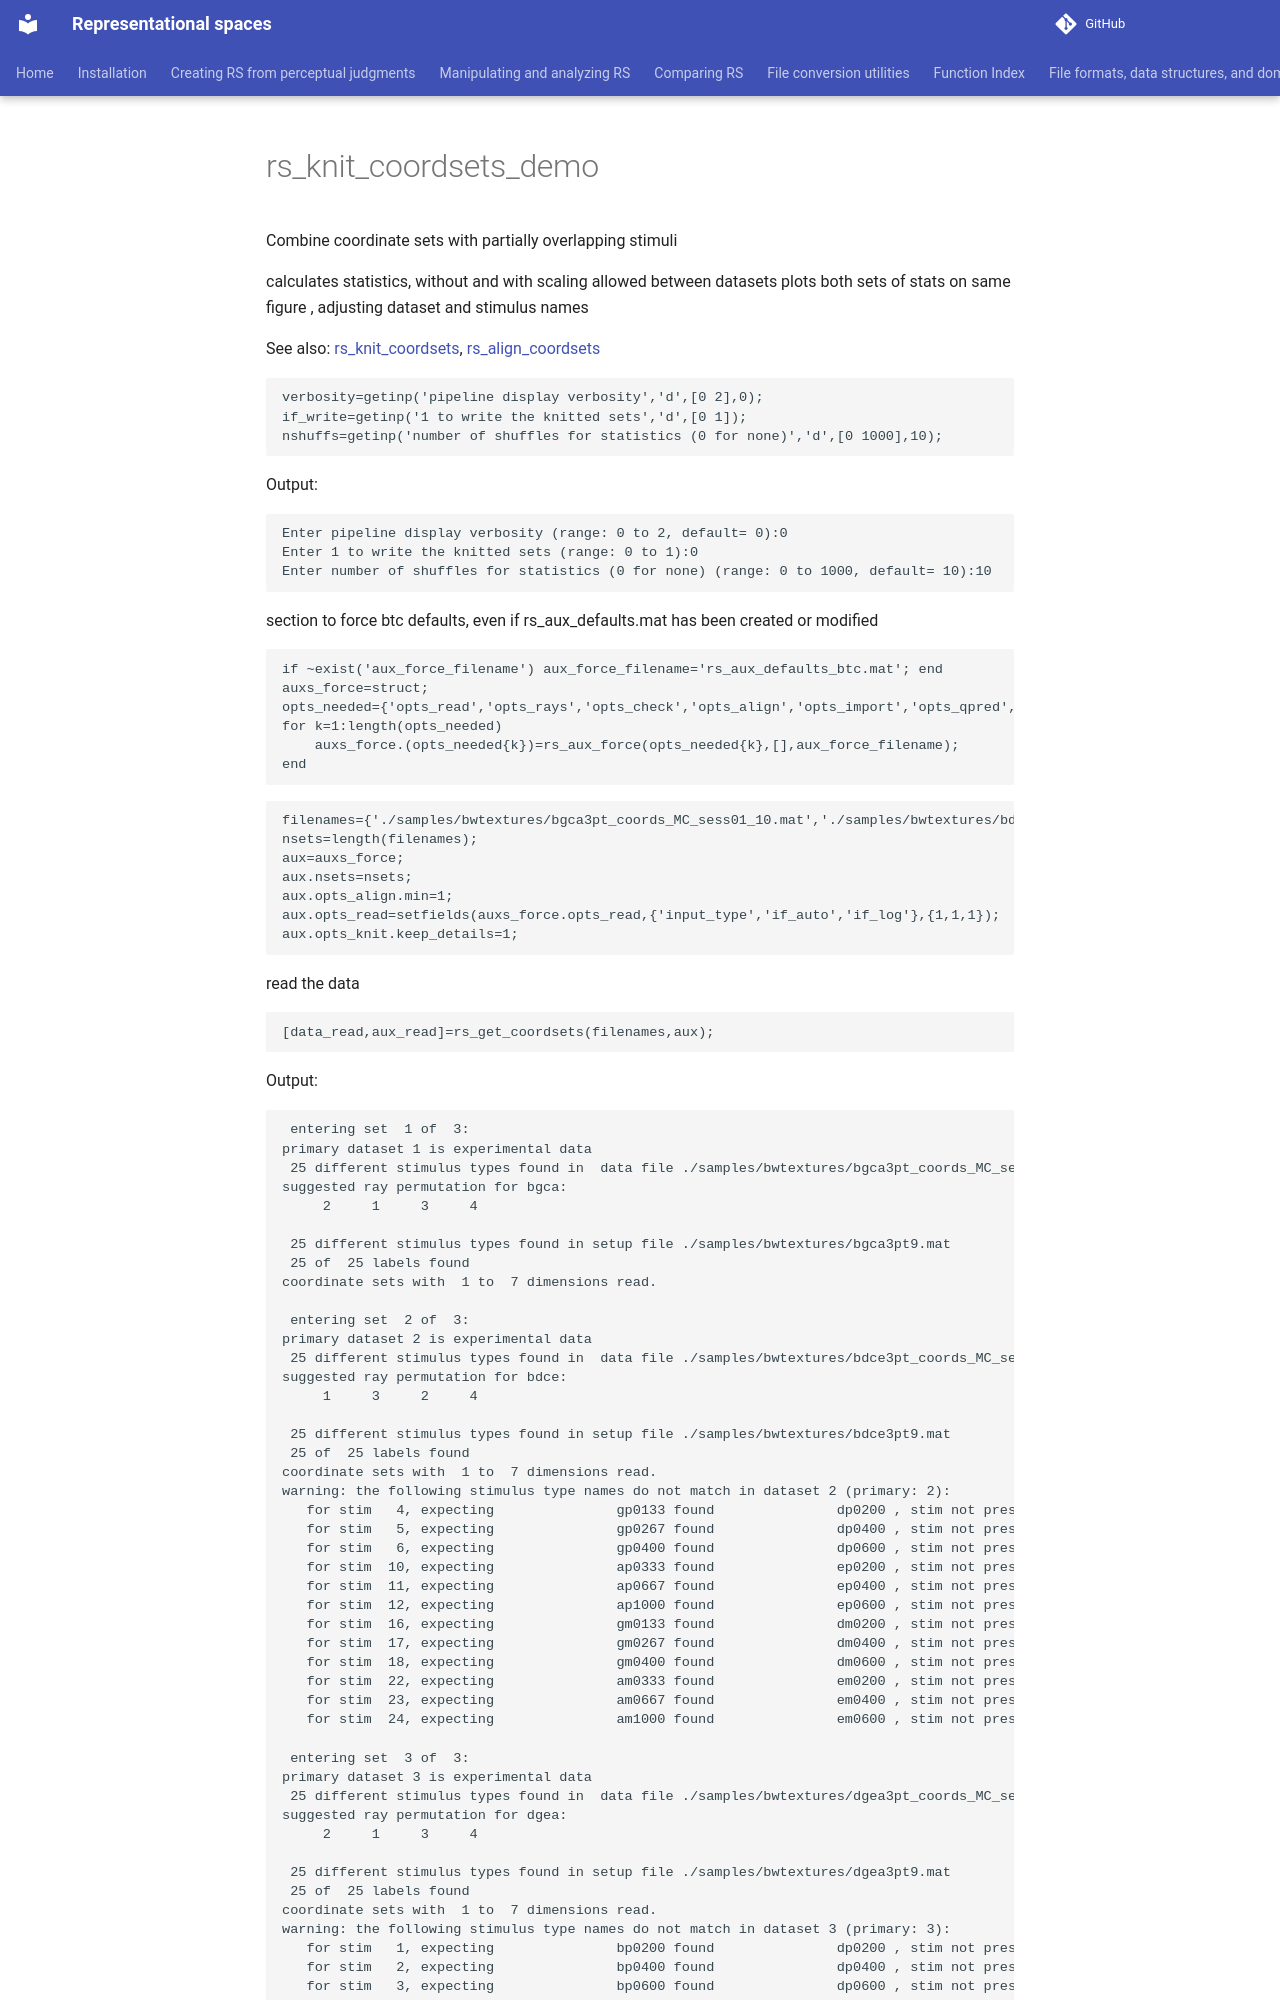

repository: jvlab/rs-software · page: mfiles/demos/rs_knit_coordsets_demo/index.html · generator: mkdocs

# rs_knit_coordsets_demo
Combine coordinate sets with partially overlapping stimuli

calculates statistics, without and with scaling allowed between datasets
plots both sets of stats on same figure , adjusting dataset and stimulus names

See also:  [rs_knit_coordsets](rs_knit_coordsets.md), [rs_align_coordsets](rs_align_coordsets.md)

```matlab
verbosity=getinp('pipeline display verbosity','d',[0 2],0);
if_write=getinp('1 to write the knitted sets','d',[0 1]);
nshuffs=getinp('number of shuffles for statistics (0 for none)','d',[0 1000],10);
```

Output:

```text
Enter pipeline display verbosity (range: 0 to 2, default= 0):0
Enter 1 to write the knitted sets (range: 0 to 1):0
Enter number of shuffles for statistics (0 for none) (range: 0 to 1000, default= 10):10
```

section to force btc defaults, even if rs_aux_defaults.mat has been created or modified

```matlab
if ~exist('aux_force_filename') aux_force_filename='rs_aux_defaults_btc.mat'; end
auxs_force=struct;
opts_needed={'opts_read','opts_rays','opts_check','opts_align','opts_import','opts_qpred','opts_knit','opts_write'};
for k=1:length(opts_needed)
    auxs_force.(opts_needed{k})=rs_aux_force(opts_needed{k},[],aux_force_filename);
end
```

```matlab
filenames={'./samples/bwtextures/bgca3pt_coords_MC_sess01_10.mat','./samples/bwtextures/bdce3pt_coords_MC_sess01_10.mat','./samples/bwtextures/dgea3pt_coords_MC_sess01_10.mat'};
nsets=length(filenames);
aux=auxs_force;
aux.nsets=nsets;
aux.opts_align.min=1;
aux.opts_read=setfields(auxs_force.opts_read,{'input_type','if_auto','if_log'},{1,1,1});
aux.opts_knit.keep_details=1;
```

read the data

```matlab
[data_read,aux_read]=rs_get_coordsets(filenames,aux);
```

Output:

```text
 
 entering set  1 of  3:
primary dataset 1 is experimental data
 25 different stimulus types found in  data file ./samples/bwtextures/bgca3pt_coords_MC_sess01_10.mat
suggested ray permutation for bgca:
     2     1     3     4

 25 different stimulus types found in setup file ./samples/bwtextures/bgca3pt9.mat
 25 of  25 labels found
coordinate sets with  1 to  7 dimensions read.
 
 entering set  2 of  3:
primary dataset 2 is experimental data
 25 different stimulus types found in  data file ./samples/bwtextures/bdce3pt_coords_MC_sess01_10.mat
suggested ray permutation for bdce:
     1     3     2     4

 25 different stimulus types found in setup file ./samples/bwtextures/bdce3pt9.mat
 25 of  25 labels found
coordinate sets with  1 to  7 dimensions read.
warning: the following stimulus type names do not match in dataset 2 (primary: 2):
   for stim   4, expecting               gp0133 found               dp0200 , stim not present at all
   for stim   5, expecting               gp0267 found               dp0400 , stim not present at all
   for stim   6, expecting               gp0400 found               dp0600 , stim not present at all
   for stim  10, expecting               ap0333 found               ep0200 , stim not present at all
   for stim  11, expecting               ap0667 found               ep0400 , stim not present at all
   for stim  12, expecting               ap1000 found               ep0600 , stim not present at all
   for stim  16, expecting               gm0133 found               dm0200 , stim not present at all
   for stim  17, expecting               gm0267 found               dm0400 , stim not present at all
   for stim  18, expecting               gm0400 found               dm0600 , stim not present at all
   for stim  22, expecting               am0333 found               em0200 , stim not present at all
   for stim  23, expecting               am0667 found               em0400 , stim not present at all
   for stim  24, expecting               am1000 found               em0600 , stim not present at all
 
 entering set  3 of  3:
primary dataset 3 is experimental data
 25 different stimulus types found in  data file ./samples/bwtextures/dgea3pt_coords_MC_sess01_10.mat
suggested ray permutation for dgea:
     2     1     3     4
